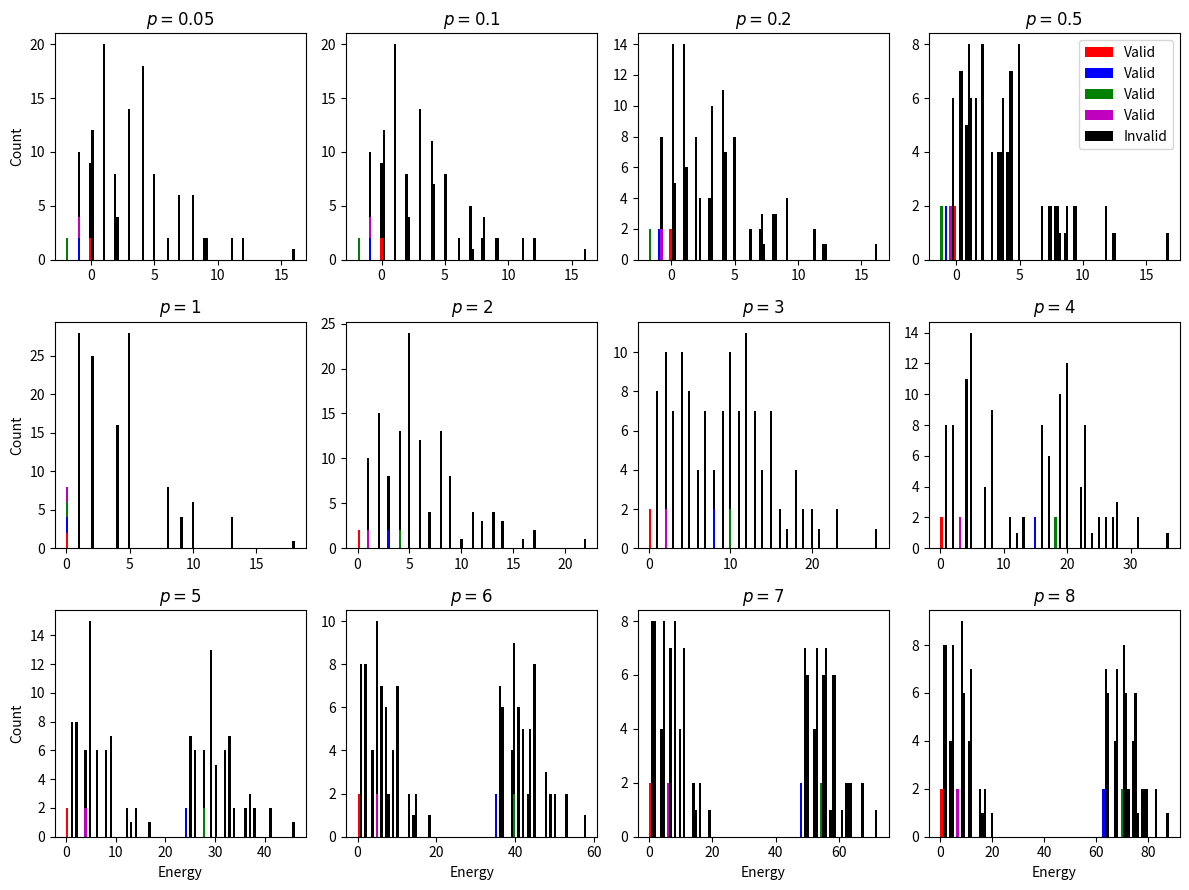

Write Python code to recreate this figure.
import csv
import numpy as np
from matplotlib import pyplot as plt

def generateQUBO(n, penalty=None, matrix=False):
    '''
    Generate the QUBO for a Simon's problem. The "secret string" is the
    bitstring of all 1s.
    PARAMS:
        n       (int):  The number of qubits in the oracle.
        penalty (int):  The penalty applied to output transitions.
    RETURNS:
        (dict) The QUBO for the Simon's problem.
    '''

    def indexIter():
        '''
        An iterator to track qubit indices.
        '''
        i = 0
        while True:
            yield i
            i += 1

    # Set the default penalty parameter to scale proportionally to oracle size.
    if penalty == None:
        penalty = -2**n

    # Initialize needed variables.
    Q = dict()
    qubitIndex = indexIter()
    in2 = next(qubitIndex)
    Q[(in2, in2)] = 0.0

    # For each qubit:
    for i in range(n-1):

        # Update qubit indices.
        in1 = in2
        in2 = next(qubitIndex)
        out = next(qubitIndex)
        ancilla = next(qubitIndex)

        # Add a one qubit to the QUBO oracle.
        Q[(in1, in1)] += 1.0
        Q[(in1, in2)] = 2.0
        Q[(in1, out)] = -2.0
        Q[(in1, ancilla)] = -4.0
        Q[(in2, in2)] = 1.0
        Q[(in2, out)] = -2.0
        Q[(in2, ancilla)] = -4.0
        Q[(out, out)] = 1.0 * (penalty**(i+1))
        Q[(out, ancilla)] = 4.0
        Q[(ancilla, ancilla)] = 4.0

    if not matrix:

        # Return the final QUBO.
        return Q

    else:

        M = np.zeros((3*(n-1)+1, 3*(n-1)+1))
        for var1, var2 in Q:
            M[var1, var2] = Q[(var1, var2)]

        print(M)
        return M
    
def decodeBitstring(bitstring):
    '''
    Decode the results of many shots of an instance of Simon's problem.
    This involves identifying which qubits correspond to the input, output, and
    ancilla registers
    PARAMS:
        bitstringsList (list): A list of the measured bitstrings.
    RETURNS:
        (list): The decoded results.
    '''

    # Initialize an array for the input, output, and ancilla registers.
    inputs = []
    outputs = []
    ancillas = []

    # Extract the bits of the bitstring that relate to each register.
    bits = bitstring.tolist()
    inputs.append(bits.pop(0))
    while len(bits) > 0:
        inputs.append(bits.pop(0))
        outputs.append(bits.pop(0))
        ancillas.append(bits.pop(0))
    
    # Return the decoded results.
    return inputs, outputs, ancillas

def isInputValid(inputs, outputs, ancillas):
    '''
    Determines if a given input, output, ancilla tuple is a valid oracle output.
    PARAMS:
        inputs (array):   The bits of the input register.
        outputs (array):  The bits of the output register.
        ancillas (array): The bits of the ancilla register.
    RETURNS:
        (bool): True of the bits tuple is valid, otherwise False.
    '''

    # For each bit:
    for i in range(len(outputs)):

        # Check that the output and oracle constraints are satisfied.
        if (
            ((inputs[i] + inputs[i+1]) % 2 != outputs[i]) or
            ((inputs[i] and inputs[i+1]) != ancillas[i])
        ):
            return False
    
    # Return true only if all constraints are satisfied.
    return True

def computeExpectation():
    '''
    Analytically compute the expectation of the function of size 3.
    '''

    # Set constant variables.
    N = 3
    PENALTIES = [0.05, 0.1, 0.2, 0.5, 1, 2, 3, 4, 5, 6, 7, 8]
    
    # Instantiate a figure and a csv file.
    fig, axs = plt.subplots(3, 4, tight_layout=True, figsize=(12, 9))
    csvHeader = ['bitstring', 'expectation', 'penalty', 'valid']
    with open(f'data{N}.csv', 'w+', encoding='UTF8') as file:
        writer = csv.writer(file)
        writer.writerow(csvHeader)
    
    # For each penalty value:
    for idx, penalty in enumerate(PENALTIES):

        # Generate the corresponding QUBO.
        Q = generateQUBO(N, penalty, True)

        # Get the number of qubits in the problem.
        num_qubits = len(Q)

        # Instantiate needed data structures.
        valid = dict()
        invalid = []
        csvData = []

        # For each possible assignment of classical values to the qubits:
        for i in range(2**num_qubits):

            # Compute the expectation of that bitstring with the QUBO.
            x = np.array(list(map(int, list(format(i, f'0{num_qubits}b')))))
            expectation = x.T @ Q @ x

            # Decode the bitstring and check if it is valid.
            inputs, outputs, ancillas = decodeBitstring(x)
            isValid = isInputValid(inputs, outputs, ancillas)

            # Record the bitstring and its expectation in the proper structures.
            if isValid:
                key = ''.join(map(str, outputs))
                if key in valid:
                    valid[key].append(expectation)
                else:
                    valid[key] = [expectation]
            else:
                invalid.append(expectation)
            decodedString = str(
                ''.join(map(str, inputs)) + ' ' +
                ''.join(map(str, outputs)) + ' ' +
                ''.join(map(str, ancillas))
            )
            csvLine = [decodedString, expectation, penalty, isValid]
            csvData.append(csvLine)

        # Plot the results in a histogram.
        categories = [valid[result] for result in valid]
        categories.append(invalid)
        axs[int(idx/4), int(idx%4)].hist(
            categories,
            bins=100,
            color=['r', 'b', 'g', 'm', 'k'],
            histtype='barstacked',
            label=['Valid', 'Valid', 'Valid', 'Valid', 'Invalid']
        )

        # Label the plot.
        axs[int(idx/4), int(idx%4)].set_title(f'$p={penalty}$')
        if idx == 3:
            axs[int(idx/4), int(idx%4)].legend(loc='best')
        if idx > 7:
            axs[int(idx/4), int(idx%4)].set_xlabel(f'Energy')
        if idx in [0, 4, 8]:
            axs[int(idx/4), int(idx%4)].set_ylabel(f'Count')

        # Write the csv file.
        with open(f'data{N}.csv', 'a', encoding='UTF8') as file:
            writer = csv.writer(file)
            writer.writerows(csvData)

    # Save the plot.
    plt.savefig(f'fig{N}.png', dpi=300)

# Compute the expectation for the 3 qubit oracle.
computeExpectation()
